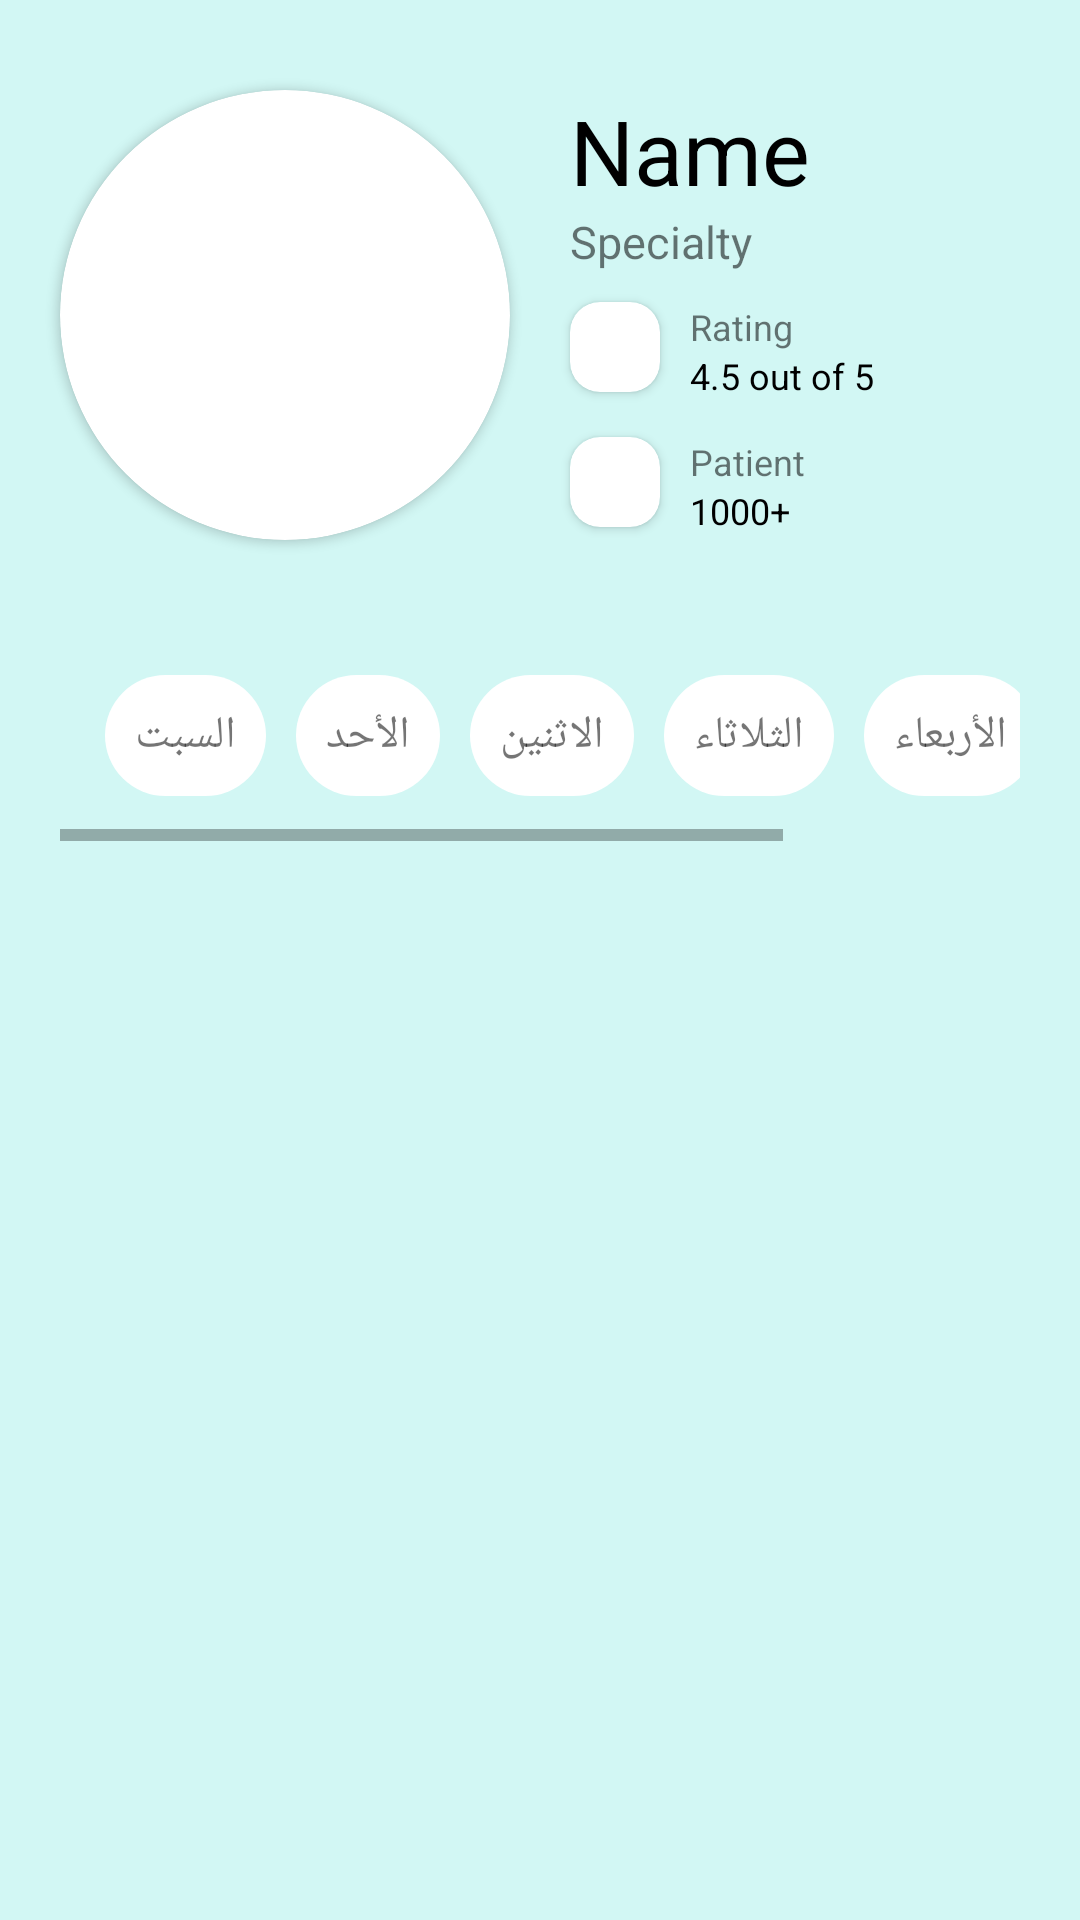

Produce the Android XML layout that renders to this screen, including the resource entries it uses.
<!-- AndroidManifest.xml: application theme Theme.MidicalSystemApp -->
<!-- res/layout/activity_doctor_details.xml -->
<?xml version="1.0" encoding="utf-8"?>
<RelativeLayout xmlns:android="http://schemas.android.com/apk/res/android"
    xmlns:app="http://schemas.android.com/apk/res-auto"
    xmlns:tools="http://schemas.android.com/tools"
    android:layout_width="match_parent"
    android:layout_height="match_parent"
    tools:context=".UI.Activities.DoctorDetails"
    android:backgroundTint="@color/background_login"

    >

    <LinearLayout
        android:layout_width="match_parent"
        android:layout_height="match_parent"
        android:orientation="vertical"
        android:background="@color/background_login"
        >

        <RelativeLayout
            android:layout_width="match_parent"
            android:layout_height="wrap_content"
            android:orientation="horizontal">


            <androidx.cardview.widget.CardView
                android:id="@+id/profile_photo"
                android:layout_width="150dp"
                android:layout_height="150dp"
                android:layout_marginStart="20dp"
                android:layout_marginTop="30dp"
                android:layout_marginEnd="20dp"
                android:layout_marginBottom="10dp"
                android:elevation="20dp"
                app:cardCornerRadius="75dp">

                <ImageView
                    android:id="@+id/profile_image"
                    android:layout_width="match_parent"
                    android:layout_height="match_parent"
                    android:src="@drawable/ic_baseline_group_24" />
            </androidx.cardview.widget.CardView>


            <TextView
                android:id="@+id/doctorname"
                android:layout_width="wrap_content"
                android:layout_height="wrap_content"
                android:layout_marginTop="30dp"
                android:layout_toEndOf="@id/profile_photo"
                android:text="Name"
                android:textColor="@color/black"
                android:textSize="30dp" />

            <TextView
                android:id="@+id/specialty"
                android:layout_width="wrap_content"
                android:layout_height="wrap_content"
                android:layout_below="@id/doctorname"
                android:layout_marginBottom="10dp"
                android:layout_toEndOf="@id/profile_photo"
                android:text="Specialty"
                android:textSize="15dp" />


            <androidx.cardview.widget.CardView
                android:id="@+id/rating_card"
                android:layout_width="30dp"
                android:layout_height="30dp"
                android:layout_below="@id/specialty"
                android:layout_marginBottom="15dp"
                android:layout_toEndOf="@id/profile_photo"
                android:elevation="10dp"
                app:cardCornerRadius="10dp">

                <ImageView
                    android:layout_width="30dp"
                    android:layout_height="30dp"
                    android:layout_gravity="center"
                    android:src="@drawable/ic_baseline_star_24" />
            </androidx.cardview.widget.CardView>


            <TextView
                android:id="@+id/rating_text_view"
                android:layout_width="wrap_content"
                android:layout_height="wrap_content"
                android:layout_below="@id/specialty"
                android:layout_marginStart="10dp"
                android:layout_toEndOf="@id/rating_card"
                android:text="Rating"
                android:textSize="12dp" />

            <TextView
                android:id="@+id/rating"
                android:layout_width="wrap_content"
                android:layout_height="wrap_content"
                android:layout_below="@id/rating_text_view"
                android:layout_marginStart="10dp"
                android:layout_toEndOf="@id/rating_card"
                android:text="4.5 out of 5"
                android:textColor="@color/black"
                android:textSize="12dp" />

            <androidx.cardview.widget.CardView
                android:id="@+id/patients_card"
                android:layout_width="30dp"
                android:layout_height="30dp"
                android:layout_below="@id/rating_card"
                android:layout_toEndOf="@id/profile_photo"
                android:elevation="10dp"
                app:cardCornerRadius="10dp">

                <ImageView
                    android:layout_width="30dp"
                    android:layout_height="30dp"
                    android:layout_gravity="center"
                    android:src="@drawable/ic_baseline_group_24" />
            </androidx.cardview.widget.CardView>


            <TextView
                android:id="@+id/patient_text_view"
                android:layout_width="wrap_content"
                android:layout_height="wrap_content"
                android:layout_below="@id/rating_card"
                android:layout_marginStart="10dp"
                android:layout_toEndOf="@id/patients_card"
                android:text="Patient"
                android:textSize="12dp" />

            <TextView

                android:layout_width="wrap_content"
                android:layout_height="wrap_content"
                android:layout_below="@id/patient_text_view"
                android:layout_marginStart="10dp"
                android:layout_toEndOf="@id/patients_card"
                android:text="1000+"
                android:textColor="@color/black"
                android:textSize="12dp" />

        </RelativeLayout>

        <LinearLayout
            android:layout_width="match_parent"
            android:layout_height="wrap_content"
            android:gravity="center"
            android:orientation="vertical"
            android:padding="20dp">

            <HorizontalScrollView
                android:layout_width="match_parent"
                android:layout_height="wrap_content"

                >

                <LinearLayout
                    android:layout_width="match_parent"
                    android:layout_height="wrap_content"
                    android:orientation="horizontal"
                    android:padding="15dp">

                    <TextView
                        android:id="@+id/Saturday"
                        android:layout_width="wrap_content"
                        android:layout_height="wrap_content"
                        android:layout_marginRight="10dp"
                        android:background="@drawable/rounded_textview"
                        android:padding="10dp"
                        android:text="السبت"
                        android:textSize="15dp" />

                    <TextView
                        android:id="@+id/Sunday"
                        android:layout_width="wrap_content"
                        android:layout_height="wrap_content"
                        android:layout_marginRight="10dp"
                        android:background="@drawable/rounded_textview"
                        android:padding="10dp"
                        android:text="الأحد"
                        android:textSize="15dp" />

                    <TextView
                        android:id="@+id/Monday"
                        android:layout_width="wrap_content"
                        android:layout_height="wrap_content"
                        android:layout_marginRight="10dp"
                        android:background="@drawable/rounded_textview"
                        android:padding="10dp"
                        android:text="الاثنين"
                        android:textSize="15dp" />

                    <TextView
                        android:id="@+id/Thursday"
                        android:layout_width="wrap_content"
                        android:layout_height="wrap_content"
                        android:layout_marginRight="10dp"
                        android:background="@drawable/rounded_textview"
                        android:padding="10dp"
                        android:text="الثلاثاء"
                        android:textSize="15dp" />

                    <TextView
                        android:id="@+id/Wednesday"
                        android:layout_width="wrap_content"
                        android:layout_height="wrap_content"
                        android:layout_marginRight="10dp"
                        android:background="@drawable/rounded_textview"
                        android:padding="10dp"
                        android:text="الأربعاء"
                        android:textSize="15dp" />

                    <TextView
                        android:id="@+id/Tuesday"
                        android:layout_width="wrap_content"
                        android:layout_height="wrap_content"
                        android:layout_marginRight="10dp"
                        android:background="@drawable/rounded_textview"
                        android:padding="10dp"
                        android:text="الخميس"
                        android:textSize="15dp" />


                </LinearLayout>
            </HorizontalScrollView>

            <androidx.recyclerview.widget.RecyclerView
                android:id="@+id/pook_rv"
                android:layout_width="match_parent"
                android:layout_height="wrap_content"
                android:background="@color/background_login"
                />

        </LinearLayout>
    </LinearLayout>
</RelativeLayout>
<!-- resources referenced by this layout -->
<resources>
  <color name="background_login">#d2f7f4</color>
  <color name="black">#FF000000</color>
  <!-- drawable rounded_textview (drawable) -->
  <?xml version="1.0" encoding="utf-8"?>
  <shape xmlns:android="http://schemas.android.com/apk/res/android">
      <solid
          android:color="@color/white"
          />
      <corners
          android:topRightRadius="45dp"
          android:topLeftRadius="45dp"
          android:bottomLeftRadius="45dp"
          android:bottomRightRadius="45dp"
          />
  </shape>
  <style name="Theme.MidicalSystemApp" parent="Theme.MaterialComponents.DayNight.DarkActionBar">
          
          <item name="colorPrimary">@color/teal_700</item>
          <item name="colorPrimaryVariant">@color/purple_700</item>
          <item name="colorOnPrimary">@color/white</item>
          
          <item name="colorSecondary">@color/teal_200</item>
          <item name="colorSecondaryVariant">@color/teal_700</item>
          <item name="colorOnSecondary">@color/black</item>
          
          <item name="android:statusBarColor" tools:targetApi="l">?attr/colorPrimaryVariant</item>
          
      </style>
  <color name="white">#FFFFFFFF</color>3BA8BE
  <color name="teal_700">#FF018786</color>
  <color name="purple_700">#FF3700B3</color>
  <color name="teal_200">#FF03DAC5</color>
</resources>
